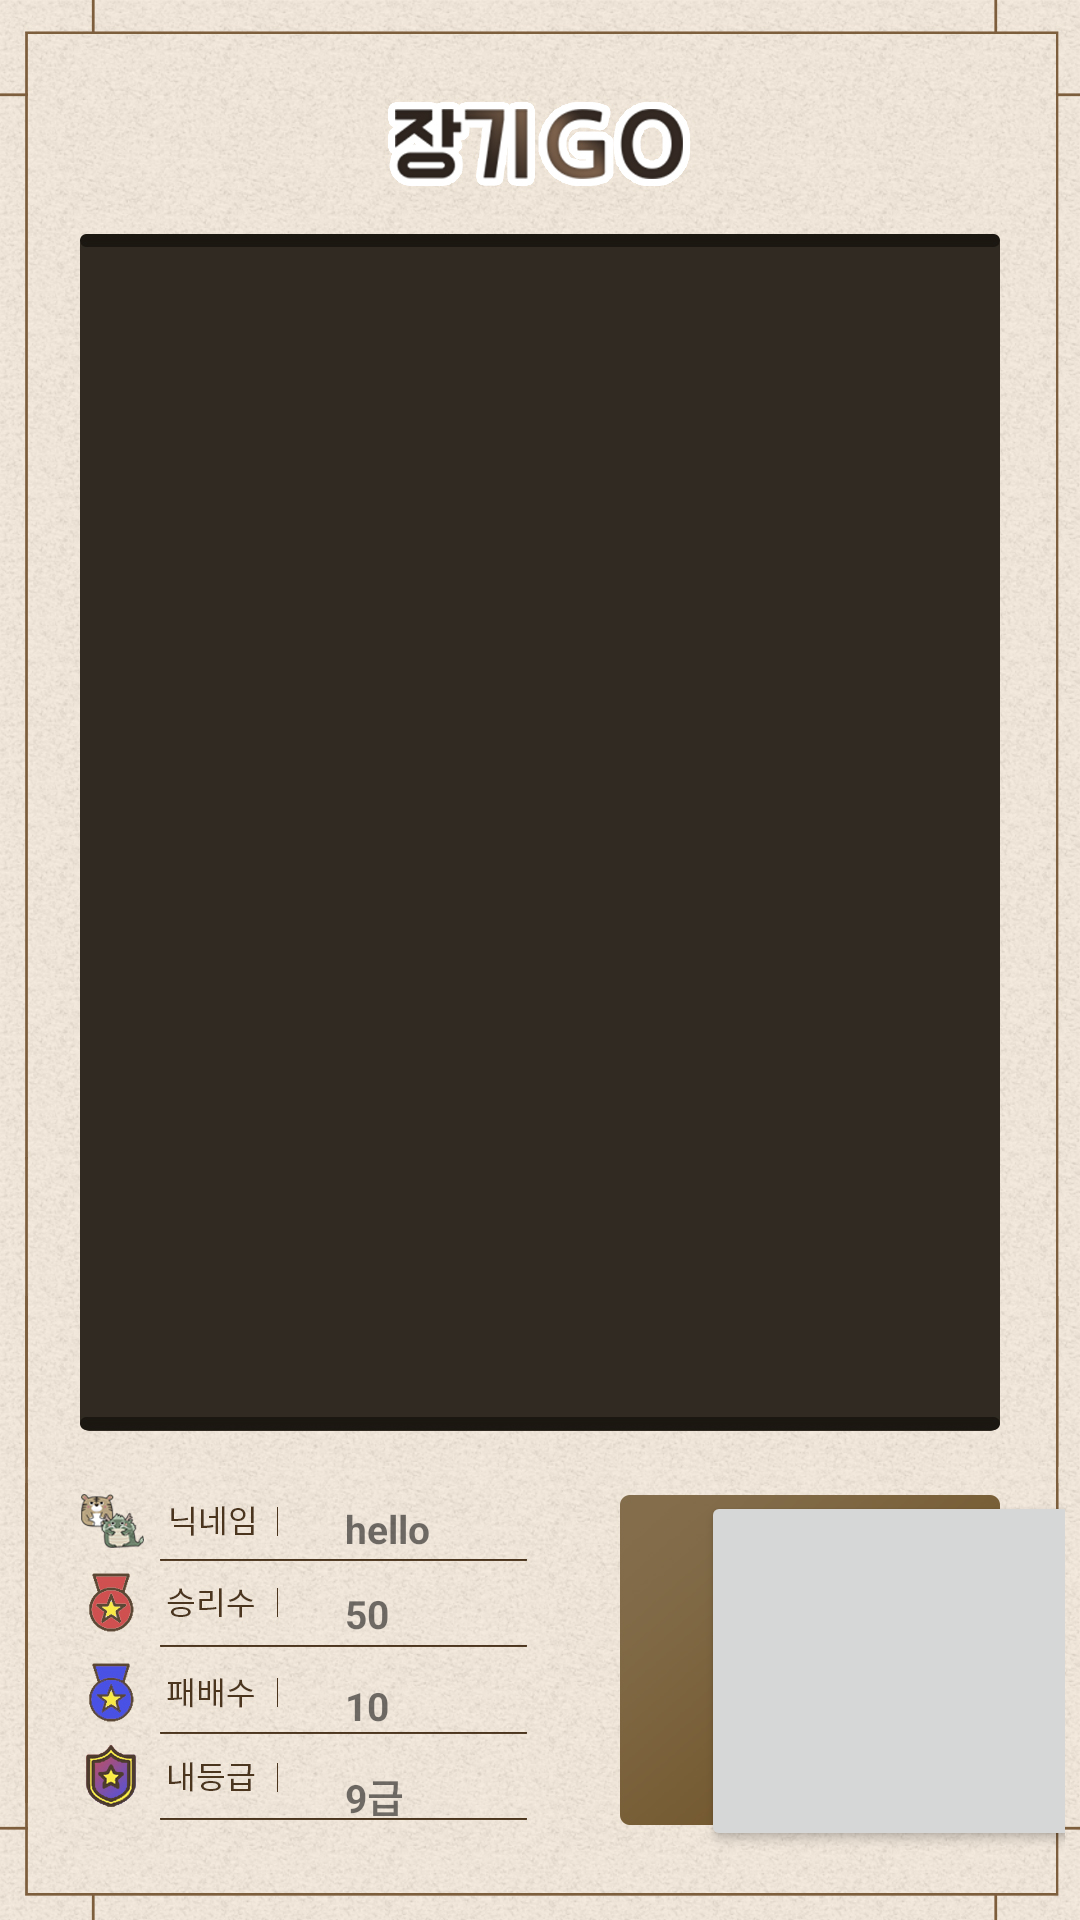

Write the Android layout XML for this screen, with the resource values it uses.
<!-- AndroidManifest.xml: application theme AppTheme -->
<!-- res/layout/mainservice.xml -->
<?xml version="1.0" encoding="utf-8"?>
<LinearLayout xmlns:android="http://schemas.android.com/apk/res/android"
    android:layout_width="match_parent"
    android:layout_height="match_parent"
    android:background="@drawable/mainframe"
    android:orientation="vertical"
    android:paddingLeft="5dp"
    android:paddingTop="5dp"
    android:paddingRight="5dp"
    android:paddingBottom="5dp">

    <LinearLayout
        android:layout_width="match_parent"
        android:layout_height="match_parent"
        android:layout_weight="1"
        android:orientation="vertical">

        <TextView
            android:id="@+id/textView"
            android:layout_width="match_parent"
            android:layout_height="74dp"
            android:gravity="center_vertical" />

        <ListView
            android:id="@+id/listView_gameRoomArea"
            android:layout_width="350dp"
            android:layout_height="410dp"
            android:layout_marginLeft="25dp"
            android:clickable="true"
            android:transcriptMode="alwaysScroll">

        </ListView>

    </LinearLayout>

    <LinearLayout
        android:layout_width="match_parent"
        android:layout_height="match_parent"
        android:layout_marginTop="55dp"
        android:layout_weight="2"
        android:paddingTop="5dp">

        <TextView
            android:id="@+id/hello"
            android:layout_width="110dp"
            android:layout_height="wrap_content" />

        <LinearLayout
            android:layout_width="wrap_content"
            android:layout_height="match_parent"
            android:layout_marginTop="10dp"
            android:layout_marginBottom="10dp"
            android:orientation="vertical">

            <TextView
                android:id="@+id/insertNickName"
                android:layout_width="90dp"
                android:layout_height="25dp"
                android:layout_marginTop="2dp"
                android:gravity="center_vertical"
                android:text="hello"
                android:textSize="13sp"
                android:textStyle="normal|bold" />

            <TextView
                android:id="@+id/insertwinScore"
                android:layout_width="wrap_content"
                android:layout_height="wrap_content"
                android:layout_marginTop="7dp"
                android:gravity="center_vertical"
                android:text="50"
                android:textSize="13sp"
                android:textStyle="normal|bold" />

            <TextView
                android:id="@+id/insertdefeatScore"
                android:layout_width="wrap_content"
                android:layout_height="wrap_content"
                android:layout_marginTop="13dp"
                android:gravity="center_vertical"
                android:text="10"
                android:textSize="13sp"
                android:textStyle="normal|bold" />

            <TextView
                android:id="@+id/insertRank"
                android:layout_width="wrap_content"
                android:layout_height="wrap_content"
                android:layout_marginTop="11.5dp"
                android:gravity="center_vertical"
                android:text="9급"
                android:textSize="13sp"
                android:textStyle="normal|bold" />
        </LinearLayout>

        <LinearLayout
            android:layout_width="wrap_content"
            android:layout_height="match_parent"
            android:layout_marginTop="10dp"
            android:layout_marginBottom="10dp"
            android:orientation="vertical">

            <Button
                android:id="@+id/makeNewRoom"
                android:layout_width="150dp"
                android:layout_height="120dp"
                android:layout_marginLeft="28.5dp"
                android:layout_marginTop="2dp"
                android:clickable="true"
                android:textColor="#FBF8F8"
                android:textSize="24sp"
                android:textStyle="bold" />
        </LinearLayout>

    </LinearLayout>
</LinearLayout>
<!-- resources referenced by this layout -->
<resources>
  <!-- drawable mainframe: jpg bitmap (drawable-v24, 485363 bytes) -->
  <style name="AppTheme" parent="Theme.AppCompat.Light.DarkActionBar">
          
          <item name="colorPrimary">@color/colorPrimary</item>
          <item name="colorPrimaryDark">@color/colorPrimaryDark</item>
          <item name="colorAccent">@color/colorAccent</item>
  
          
          <item name="windowActionBar">false</item>
          <item name="windowNoTitle">true</item>
      </style>
  <!-- not gathered from this repository: default colours our renderer supplied (Android Studio template values) -->
  <color name="colorPrimary">#FF6200EE</color>
  <color name="colorPrimaryDark">#FF3700B3</color>
  <color name="colorAccent">#FF03DAC5</color>
</resources>
